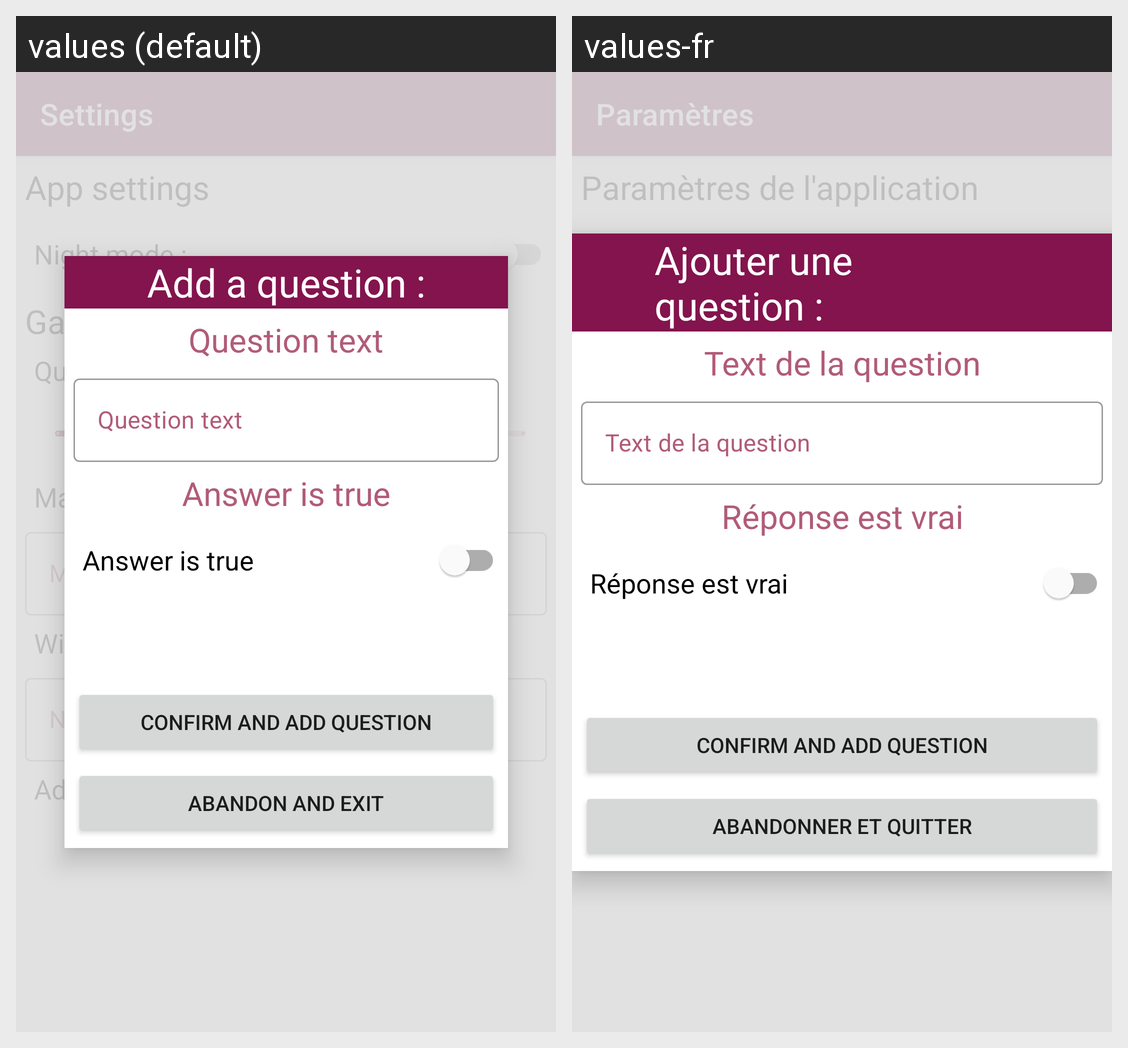

Translations of the strings shown on this Android screen, per locale in the grid:
Android screen res/layout/activity_main.xml rendered under 2 locales, left to right: values (default), values-fr. Device: Nexus 5 (rendered at 1080×1920; each locale shown at half size, 540×960, under a caption strip naming it); theme Theme.SQ.
Strings drawn on this screen, with the default value and each locale's value (text and hints the layout hard-codes, and strings that could not be matched under every locale, appear in the picture but are not listed):

button_edit_players
  values: Edit players
  values-fr: Editer les joueurs

edit_player1
  values: Name of player 1
  values-fr: Nom du joueur 1

edit_player2
  values: Name of player 2
  values-fr: Nom du joueur 2

settings_app_settings
  values: App settings
  values-fr: Paramètres de l'application

settings_app_night_mode
  values: Night mode :
  values-fr: Mode nuit :

settings_game_settings
  values: Game settings
  values-fr: Paramètres de jeu

settings_question_time
  values: Question display time :
  values-fr: Temps d'affichage des questions :

settings_max_rounds_hint
  values: Max rounds
  values-fr: Tours maximals

settings_win_requirement_hint
  values: N° of correct answers to win
  values-fr: N° de réponses correct pour gagner

settings_add_question
  values: Add a question :
  values-fr: Ajouter une question :

settings_add_question_button_text
  values: Click to add a question
  values-fr: Clicker pour ajouter une question

popup_question_text
  values: Question text
  values-fr: Text de la question

popup_question_answer
  values: Answer is true
  values-fr: Réponse est vrai

popup_confirm_question
  values: Confirm and add question
  values-fr: Confirm and add question

popup_exit
  values: Abandon and exit
  values-fr: Abandonner et quitter
